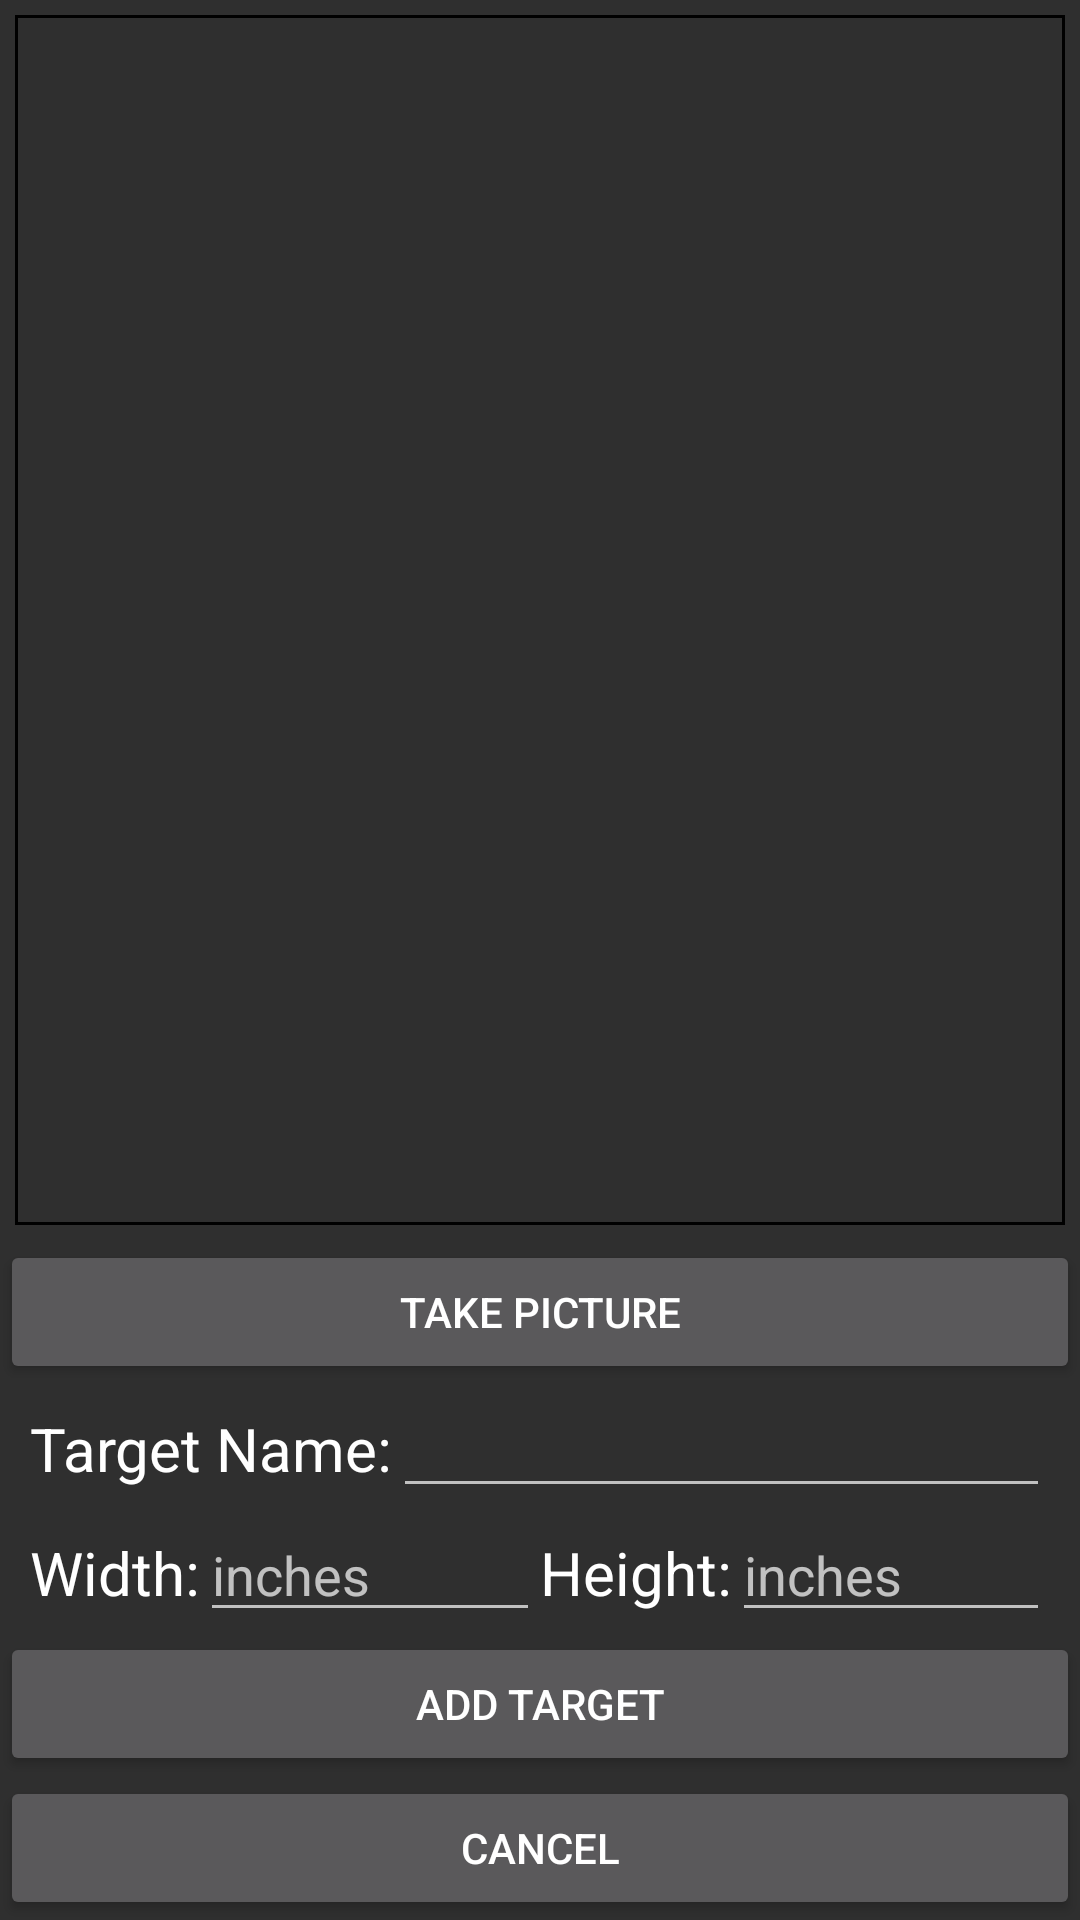

This screen was rendered from an Android layout file. Write that file and the resources it references.
<!-- AndroidManifest.xml: application theme AppTheme -->
<!-- res/layout/add_target_activity.xml -->
<?xml version="1.0" encoding="utf-8"?>
<RelativeLayout xmlns:android="http://schemas.android.com/apk/res/android"
    android:layout_width="match_parent" android:layout_height="match_parent"
    android:background="@color/background"
    android:focusableInTouchMode="true"
    android:focusable="true">

    <ImageView
        android:id="@+id/add_target_fragment_image_view"
        android:layout_width="match_parent"
        android:layout_height="match_parent"
        android:layout_alignParentTop="true"
        android:scaleType="centerInside"
        android:layout_centerHorizontal="true"
        android:layout_above="@id/add_target_fragment_take_picture_btn"
        android:contentDescription="@string/add_target_content_description"
        android:layout_margin="5dp"
        android:background="@drawable/image_view_border"/>

    <Button
        android:id="@+id/add_target_fragment_take_picture_btn"
        android:layout_width="match_parent"
        android:layout_height="wrap_content"
        android:layout_above="@id/add_target_fragment_name_layout"
        android:text="@string/add_target_take_picture" />

    
    <LinearLayout
        android:id="@+id/add_target_fragment_name_layout"
        android:layout_width="match_parent"
        android:layout_height="wrap_content"
        android:orientation="horizontal"
        android:layout_marginStart="10dp"
        android:layout_marginEnd="10dp"
        android:layout_above="@id/add_target_fragment_height_layout">

        <TextView
            android:layout_width="wrap_content"
            android:layout_height="wrap_content"
            android:text="@string/add_target_target_name"
            android:textColor="@color/textMain"
            android:textSize="20sp" />

        <EditText
            android:id="@+id/add_target_name_edit_text"
            android:layout_width="match_parent"
            android:layout_height="wrap_content"
            android:imeOptions="actionNext"
            android:singleLine="true"
            android:maxLength="20"
            android:inputType="text"/>

    </LinearLayout>

    
    <LinearLayout
        android:id="@+id/add_target_fragment_height_layout"
        android:layout_width="match_parent"
        android:layout_height="wrap_content"
        android:orientation="horizontal"
        android:layout_marginStart="10dp"
        android:layout_marginEnd="10dp"
        android:layout_above="@id/add_target_buttons_layout">

        
        <LinearLayout
            android:layout_width="match_parent"
            android:layout_height="wrap_content"
            android:orientation="horizontal"
            android:layout_weight="1">

            <TextView
                android:layout_width="wrap_content"
                android:layout_height="wrap_content"
                android:textSize="20sp"
                android:textColor="@color/textMain"
                android:text="@string/add_target_target_width"/>

            <EditText
                android:id="@+id/add_target_width_edit_text"
                android:layout_width="match_parent"
                android:layout_height="wrap_content"
                android:hint="@string/add_target_dimensions_hint"
                android:inputType="numberDecimal"
                android:imeOptions="actionNext"
                android:singleLine="true"
                android:maxLength="5" />

        </LinearLayout>

        
        <LinearLayout
            android:layout_width="match_parent"
            android:layout_height="wrap_content"
            android:orientation="horizontal"
            android:layout_weight="1">

            <TextView
                android:layout_width="wrap_content"
                android:layout_height="wrap_content"
                android:textSize="20sp"
                android:textColor="@color/textMain"
                android:text="@string/add_target_target_height"/>

            <EditText
                android:id="@+id/add_target_height_edit_text"
                android:layout_width="match_parent"
                android:layout_height="wrap_content"
                android:hint="@string/add_target_dimensions_hint"
                android:inputType="numberDecimal"
                android:imeOptions="actionDone"
                android:singleLine="true"
                android:maxLength="5" />

        </LinearLayout>

    </LinearLayout>

    
    <LinearLayout
        android:id="@+id/add_target_buttons_layout"
        android:layout_width="match_parent"
        android:layout_height="wrap_content"
        android:orientation="vertical"
        android:layout_alignParentBottom="true">

        <Button
            android:id="@+id/add_target_add_btn"
            android:layout_width="match_parent"
            android:layout_height="wrap_content"
            android:text="@string/add_target_add_target"/>

        <Button
            android:id="@+id/add_target_cancel_btn"
            android:layout_width="match_parent"
            android:layout_height="wrap_content"
            android:text="@string/add_target_cancel"/>

    </LinearLayout>

</RelativeLayout>
<!-- resources referenced by this layout -->
<resources>
  <color name="background">#2F2F2F</color>
  <color name="textMain">#FFF</color>
  <!-- drawable image_view_border (drawable) -->
  <?xml version="1.0" encoding="UTF-8"?>
  <shape xmlns:android="http://schemas.android.com/apk/res/android">
      <stroke android:width="1dp" android:color="#000" />
  </shape>
  <string name="add_target_add_target">ADD TARGET</string>
  <string name="add_target_cancel">Cancel</string>
  <string name="add_target_content_description">Target Image</string>
  <string name="add_target_dimensions_hint">inches</string>
  <string name="add_target_take_picture">TAKE PICTURE</string>
  <string name="add_target_target_height">Height: </string>
  <string name="add_target_target_name">Target Name: </string>
  <string name="add_target_target_width">Width: </string>
  <style name="AppTheme" parent="Theme.AppCompat">
          
          <item name="colorPrimary">@color/colorPrimary</item>
          <item name="colorPrimaryDark">@color/colorPrimaryDark</item>
          <item name="colorAccent">@color/colorAccent</item>
          <item name="android:statusBarColor">@color/colorPrimary</item>
      </style>
  <color name="colorPrimary">#2B2B2B</color>
  <color name="colorPrimaryDark">#303F9F</color>
  <color name="colorAccent">#FF4081</color>
</resources>
